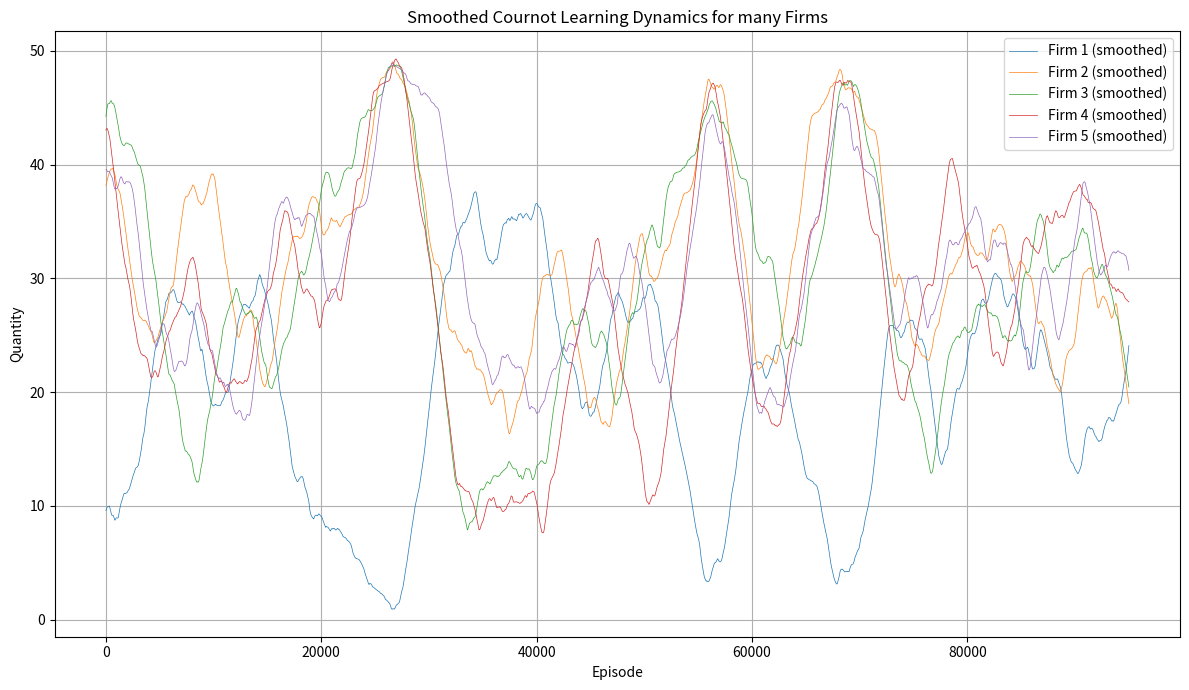

Generate this figure with matplotlib:
import numpy as np
import random
import matplotlib.pyplot as plt
import seaborn as sns
import pandas as pd



class CournotAgent:
    def __init__(self, max_quantity, delta_n, alpha, epsilon, epsilon_decay, min_epsilon):

        self.max_q = max_quantity
        self.delta_n = delta_n
        self.alpha = alpha
        self.epsilon = epsilon
        self.epsilon_decay = epsilon_decay
        self.min_epsilon = min_epsilon

        self.action_space = list(range(-delta_n, delta_n + 1))  # Change in production
        self.q_table = {}  # Use dictionary due to large state space
        self.history = []

    def get_q(self, state, action):
        return self.q_table.get((state, action), 0.0)

    def choose_action(self, state):
        legal_actions = self.get_legal_actions(state)
        if random.random() < self.epsilon:
            action = random.choice(legal_actions)
        else:
            q_values = [self.get_q(state, a) for a in legal_actions]
            max_q = max(q_values)
            best_actions = [a for a, q in zip(legal_actions, q_values) if q == max_q]
            action = random.choice(best_actions)
        self.history.append(state[0] + action)
        return action

    def update(self, state, action, reward, next_state):
        old_q = self.get_q(state, action)
        max_next_q = max([self.get_q(next_state, a) for a in self.get_legal_actions(next_state)])
        new_q = old_q + self.alpha * (reward - old_q)  # No discounting
        self.q_table[(state, action)] = new_q

    def decay_epsilon(self):
        self.epsilon = max(self.min_epsilon, self.epsilon * self.epsilon_decay)

    def get_legal_actions(self, state):
        current_q = state[0]
        return [a for a in self.action_space if 0 <= current_q + a <= self.max_q]

# Economic parameters
def price_function(a, b, q_total):
    return a * q_total + b

def get_profits_multiple_firms(quantities, a, b, costs):
    """Calculate profits for multiple firms."""
    q_total = sum(quantities)
    P = price_function(a, b, q_total)
    profits = [P * q - c * q for q, c in zip(quantities, costs)]
    return profits

def run_cournot_simulation_multiple_firms(num_episodes, num_firms, max_q, delta_n, a, b, costs,
                                          alpha, epsilon, epsilon_decay, min_epsilon, initial_quantities=None):
    """Run Cournot simulation for multiple firms."""
    agents = [CournotAgent(max_q, delta_n, alpha, epsilon, epsilon_decay, min_epsilon) for _ in range(num_firms)]

    # Initialize quantities
    if initial_quantities is None:
        quantities = [max_q // num_firms] * num_firms
    else:
        quantities = initial_quantities

    histories = [[] for _ in range(num_firms)]

    for episode in range(num_episodes):
        states = [tuple(quantities)] * num_firms
        actions = [agent.choose_action(state) for agent, state in zip(agents, states)]

        # Update quantities based on actions
        new_quantities = [max(0, min(max_q, q + a)) for q, a in zip(quantities, actions)]

        # Calculate rewards (profits)
        rewards = get_profits_multiple_firms(new_quantities, a, b, costs)

        # Update agents
        next_states = [tuple(new_quantities)] * num_firms
        for i, agent in enumerate(agents):
            agent.update(states[i], actions[i], rewards[i], next_states[i])
            agent.decay_epsilon()

        # Update quantities and histories
        quantities = new_quantities
        for i in range(num_firms):
            histories[i].append(quantities[i])

    return histories


# Example usage
if __name__ == "__main__":

    # Example usage for x firms
    num_firms = 5
    costs = [5] * num_firms  # Cost per unit for each firm
    initial_quantities = [0] * num_firms  # Initial quantities for each firm

    histories = run_cournot_simulation_multiple_firms(
        num_episodes=100000,
        num_firms=num_firms,
        max_q=50,  # Maximum quantity a firm can produce
        delta_n=1,  # Change in production allowed
        a=-1,  # Coefficient for price function (negative slope)
        b=100,  # Intercept for price function (base price when total quantity is 0)
        costs=costs,
        alpha=0.1,  # Learning rate
        epsilon=1.0,  # Initial exploration rate
        epsilon_decay=0.995,  # Decay rate for exploration
        min_epsilon=0.05,  # Minimum exploration rate
        initial_quantities=initial_quantities
    )

    # Plot results for many firms with smoothing
    plt.figure(figsize=(12, 7))

    # Define the smoothing window size
    window_size = 5000

    # Apply moving average for smoothing and plot each firm's quantities
    for i, history in enumerate(histories):
        smooth_history = np.convolve(history, np.ones(window_size)/window_size, mode='valid')
        plt.plot(smooth_history, label=f"Firm {i + 1} (smoothed)", linewidth=.5)  # Set linewidth to 1 for thinner lines
    # Add labels, title, and legend
    plt.xlabel("Episode")
    plt.ylabel("Quantity")
    plt.title("Smoothed Cournot Learning Dynamics for many Firms")
    plt.legend(loc="upper right")
    plt.grid(True)
    plt.tight_layout()

    # Show the plot
    plt.show()

